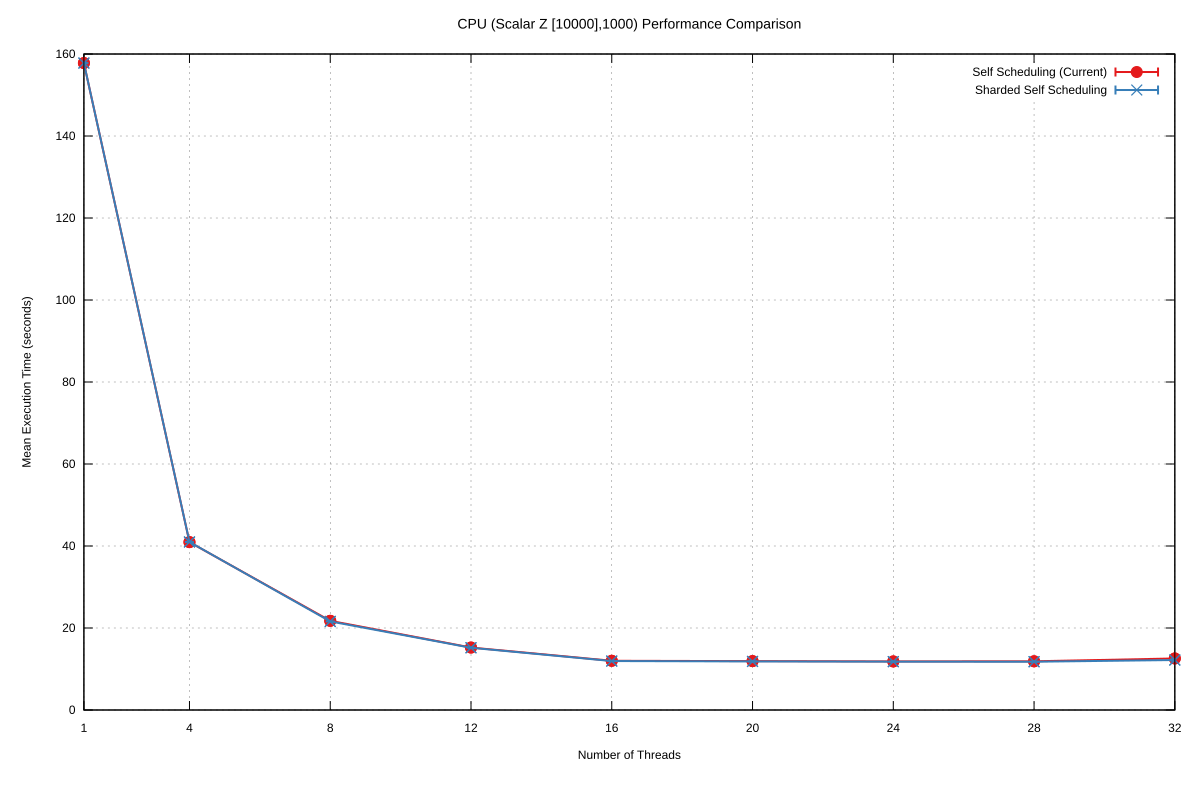

Source data for this figure (header and first rows):
Name, Mean, MeanLB, MeanUB, Stddev, StddevLB, StddevUB, scheduler, threads
CPU/(Scalar Z [10000],1000), 157.8, 157.7, 157.8, 9.031185286114964e-2, 9.031185286114964e-2, 9.031185286114964e-2, Self Scheduling (Current), 1
CPU/(Scalar Z [10000],1000), 40.94, 40.94, 40.94, 2.596500625920719e-2, 2.596500625920719e-2, 2.596500625920719e-2, Self Scheduling (Current), 4
CPU/(Scalar Z [10000],1000), 21.75, 21.75, 21.75, 1.7770873297978315e-2, 1.7770873297978315e-2, 1.7770873297978315e-2, Self Scheduling (Current), 8
CPU/(Scalar Z [10000],1000), 15.23, 15.23, 15.23, 9.442540416326068e-3, 2.038029323702198e-3, 9.442540416326068e-3, Self Scheduling (Current), 12
CPU/(Scalar Z [10000],1000), 12, 12, 12, 6.048485265583777e-3, 4.0550167129094206e-4, 6.263162552392466e-3, Self Scheduling (Current), 16
CPU/(Scalar Z [10000],1000), 11.92, 11.92, 11.92, 2.2277061702247144e-3, 2.166637248341059e-3, 2.2277061702247144e-3, Self Scheduling (Current), 20
CPU/(Scalar Z [10000],1000), 11.85, 11.85, 11.85, 4.663056199670553e-2, 4.663056199670553e-2, 4.663056199670553e-2, Self Scheduling (Current), 24
CPU/(Scalar Z [10000],1000), 11.88, 11.88, 11.88, 1.3389748887948942e-2, 1.3389748887948942e-2, 1.3389748887948942e-2, Self Scheduling (Current), 28
CPU/(Scalar Z [10000],1000), 12.57, 12.57, 12.57, 7.025196701394891e-2, 7.025196701394891e-2, 7.025196701394891e-2, Self Scheduling (Current), 32
CPU/(Scalar Z [10000],1000), 157.8, 157.8, 157.8, 4.052610646966706e-2, 4.052610646966706e-2, 4.052610646966706e-2, Sharded Self Scheduling, 1
CPU/(Scalar Z [10000],1000), 40.98, 40.98, 40.98, 2.4857205117024588e-2, 2.4857205117024588e-2, 2.4857205117024588e-2, Sharded Self Scheduling, 4
CPU/(Scalar Z [10000],1000), 21.6, 21.6, 21.6, 1.43962681961984e-2, 1.43962681961984e-2, 1.43962681961984e-2, Sharded Self Scheduling, 8
CPU/(Scalar Z [10000],1000), 15.18, 15.16, 15.18, 1.8071019143393405e-2, 1.8071019143393405e-2, 1.8071019143393405e-2, Sharded Self Scheduling, 12
CPU/(Scalar Z [10000],1000), 11.94, 11.94, 11.94, 1.2911444962876842e-2, 1.2911444962876842e-2, 1.2911444962876842e-2, Sharded Self Scheduling, 16
CPU/(Scalar Z [10000],1000), 11.85, 11.84, 11.85, 1.0548924905171748e-2, 2.9082959971791222e-3, 1.1449327330936966e-2, Sharded Self Scheduling, 20
CPU/(Scalar Z [10000],1000), 11.79, 11.79, 11.79, 4.649331320258714e-3, 2.5883264663009624e-3, 5.03365475742612e-3, Sharded Self Scheduling, 24
CPU/(Scalar Z [10000],1000), 11.77, 11.77, 11.77, 1.1944049161377783e-2, 1.1944049161377783e-2, 1.1944049161377783e-2, Sharded Self Scheduling, 28
CPU/(Scalar Z [10000],1000), 12.19, 12.18, 12.19, 0.1784, 0.1774, 0.1857, Sharded Self Scheduling, 32
